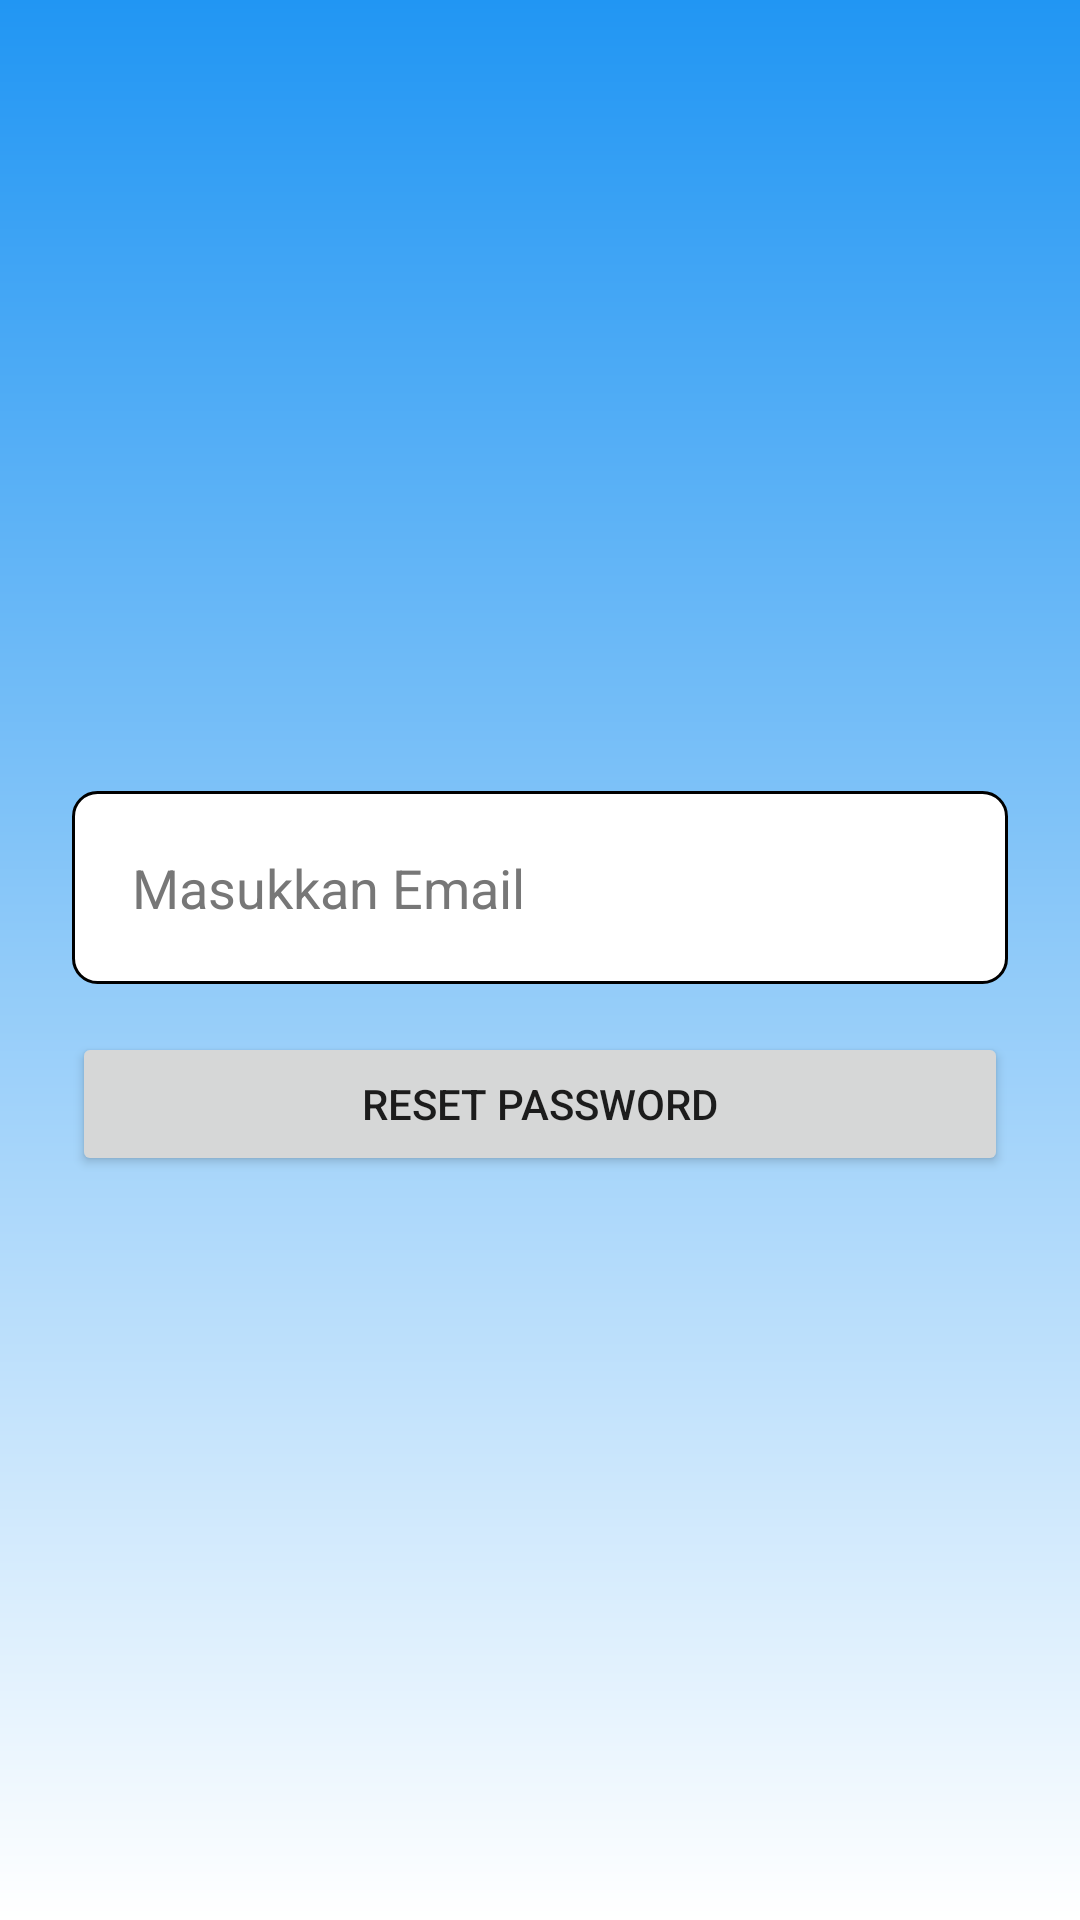

Layout XML and referenced resources for this Android screen:
<!-- AndroidManifest.xml: application theme Theme.CekNA -->
<!-- res/layout/activity_reset_password.xml -->
<?xml version="1.0" encoding="utf-8"?>
<LinearLayout
    xmlns:android="http://schemas.android.com/apk/res/android"
    android:layout_width="match_parent"
    android:layout_height="match_parent"
    android:orientation="vertical"
    android:background="@drawable/bg_gradient"
    android:padding="24dp"
    android:gravity="center">

    <EditText
        android:id="@+id/edtEmail"
        android:layout_width="match_parent"
        android:layout_height="wrap_content"
        android:layout_marginVertical="16dp"
        android:background="@drawable/search_outline"
        android:hint="Masukkan Email"
        android:textColor="@android:color/black"
        android:textColorHint="#777777"
        android:padding="20dp"
        android:inputType="textEmailAddress" />

    <Button
        android:id="@+id/btnResetPassword"
        android:layout_width="match_parent"
        android:layout_height="wrap_content"
        android:text="Reset Password" />
</LinearLayout>
<!-- resources referenced by this layout -->
<resources>
  <!-- drawable bg_gradient (drawable) -->
  <?xml version="1.0" encoding="utf-8"?>
  <shape xmlns:android="http://schemas.android.com/apk/res/android"
      android:shape="rectangle">
  
      <gradient
          android:angle="270"
          android:startColor="#2196F3"
          android:endColor="#ffffff"
          android:type="linear" />
  </shape>
  <!-- drawable search_outline (drawable) -->
  <?xml version="1.0" encoding="utf-8"?>
  <shape xmlns:android="http://schemas.android.com/apk/res/android"
      android:shape="rectangle">
      <solid android:color="@android:color/white"/>
      <stroke android:width="1dp" android:color="#000000"/>
      <corners android:radius="8dp"/>
  </shape>
  <style name="Theme.CekNA" parent="Theme.MaterialComponents.Light.DarkActionBar">
  
      
          <item name="colorPrimary">@color/purple_500</item>
          <item name="colorPrimaryVariant">@color/purple_700</item>
          <item name="colorOnPrimary">@color/white</item>
          
          <item name="colorSecondary">@color/teal_200</item>
          <item name="colorSecondaryVariant">@color/teal_700</item>
          <item name="colorOnSecondary">@color/black</item>
          
          <item name="android:statusBarColor">?attr/colorPrimaryVariant</item>
          
      </style>
  <!-- not gathered from this repository: default colours our renderer supplied (Android Studio template values) -->
  <color name="purple_500">#FF6200EE</color>
  <color name="purple_700">#FF3700B3</color>
  <color name="teal_200">#FF03DAC5</color>
  <color name="teal_700">#FF018786</color>
  <color name="black">#FF000000</color>
  <color name="white">#FFFFFFFF</color>
</resources>
